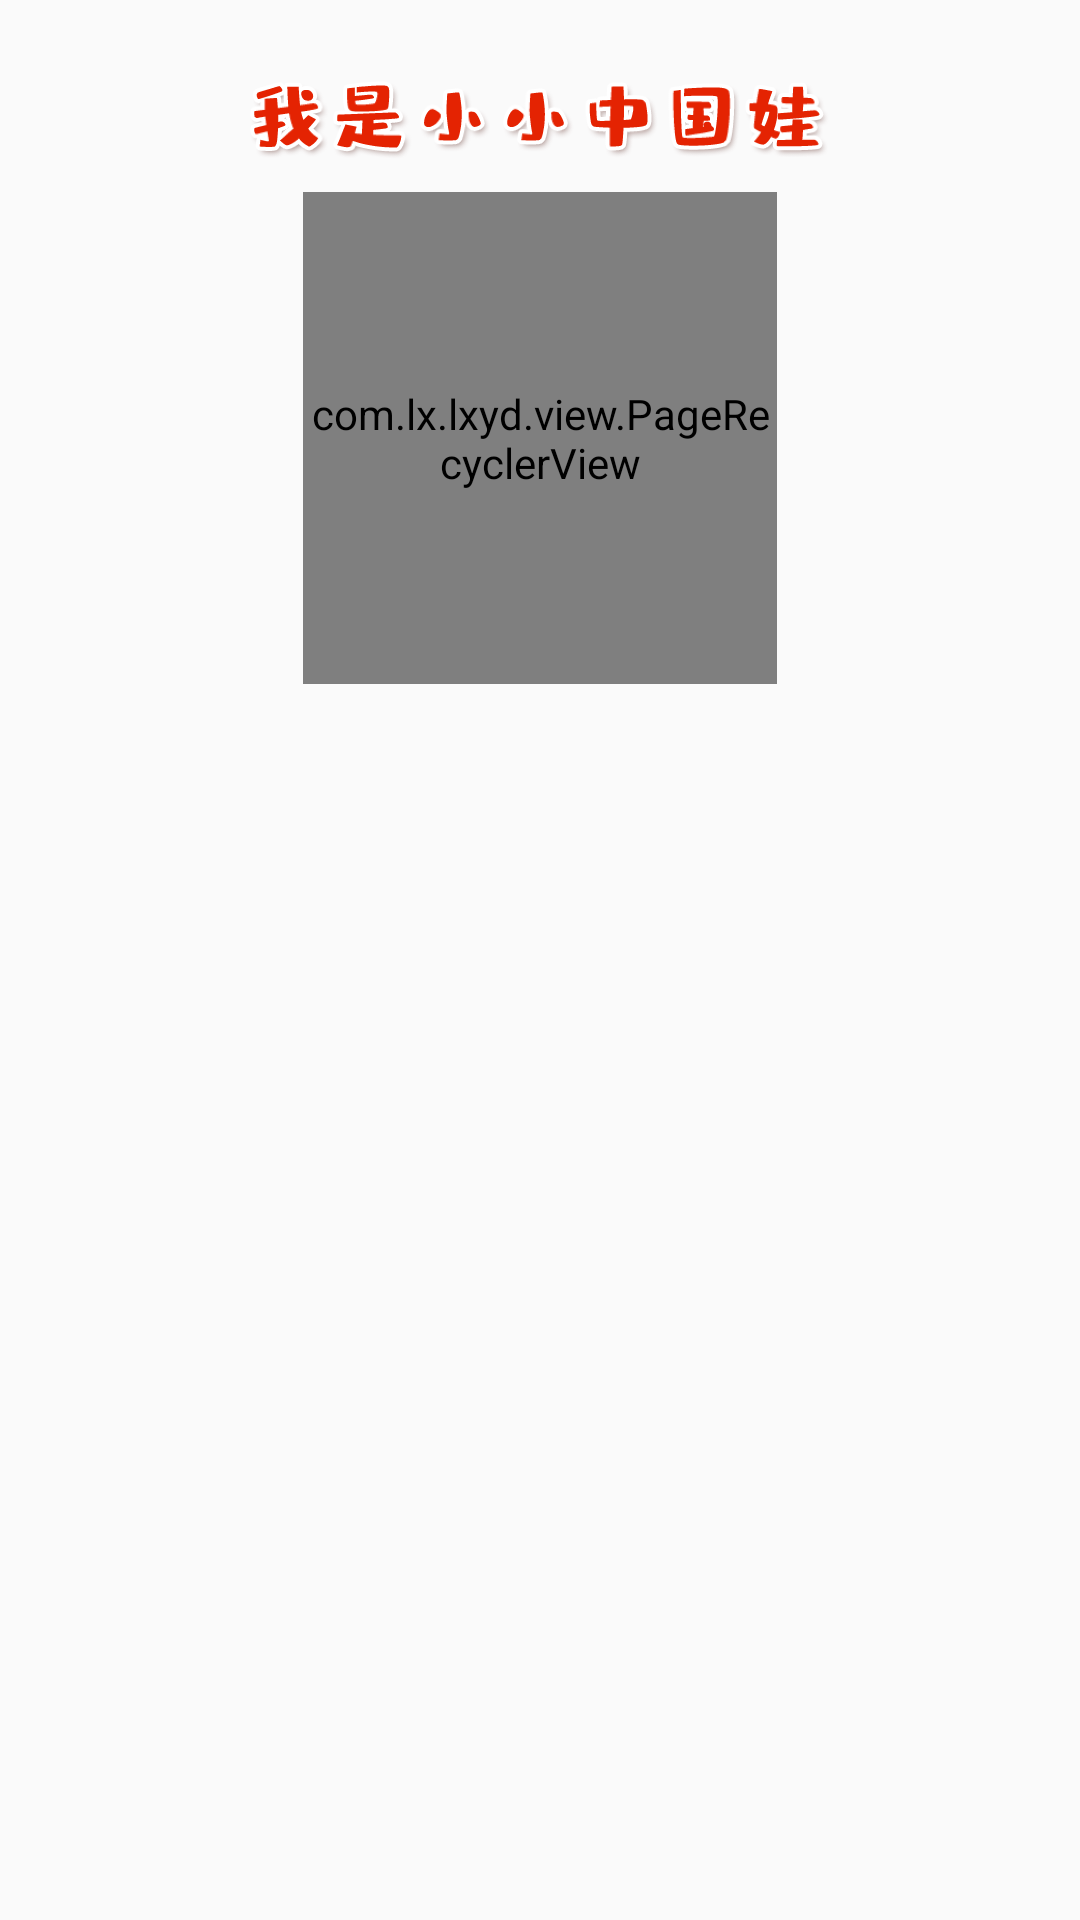

Layout XML and referenced resources for this Android screen:
<!-- AndroidManifest.xml: application theme AppTheme.NoActionBar -->
<!-- res/layout/fragment_home.xml -->
<LinearLayout
    xmlns:android="http://schemas.android.com/apk/res/android" android:layout_width="match_parent"
    android:layout_height="match_parent"
    android:orientation="vertical">
    <ImageView
        android:layout_width="193dp"
        android:layout_height="28dp"
        android:layout_gravity="center"
        android:layout_marginTop="26dp"
        android:src="@mipmap/icon_title" />
    <com.lx.lxyd.view.PageRecyclerView
        android:descendantFocusability="afterDescendants"
        android:focusable="true"
        android:id="@+id/cusom_swipe_view"
        android:layout_width="match_parent"
        android:layout_height="164dp"
        android:layout_marginLeft="101dp"
        android:layout_marginRight="101dp"
        android:layout_marginTop="10dp"
        />

    <com.lx.lxyd.view.PageIndicatorView
        android:id="@+id/indicator"
        android:layout_width="match_parent"
        android:layout_height="wrap_content"
        android:layout_gravity="bottom"
        android:layout_marginBottom="20dp"
        android:visibility="gone" />
    <ImageView
        android:layout_gravity="center"
        android:layout_width="640dp"
        android:layout_height="95dp"
        android:layout_marginTop="-20dp"
        android:src="@mipmap/icon_index_bg" />
</LinearLayout>
<!-- resources referenced by this layout -->
<resources>
  <!-- mipmap icon_title: png bitmap (mipmap-xxhdpi, 50881 bytes) -->
  <style name="AppTheme.NoActionBar">
          <item name="windowActionBar">false</item>
          <item name="windowNoTitle">true</item>
      </style>
</resources>
